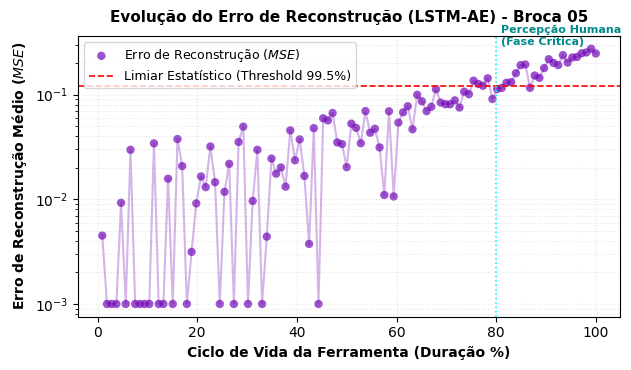

This figure's Python source:
import os
import numpy as np
import pandas as pd
import matplotlib.pyplot as plt

plt.rcParams.update({
    "font.family": "serif",
    "font.serif": ["Times New Roman"],
    "font.size": 10,
    "axes.labelweight": "bold",
    "pdf.fonttype": 42,
    "ps.fonttype": 42
})


furos_exemplo = np.arange(1, 107)
duracao_pct = (furos_exemplo / 106) * 100
erro_mse_exemplo = np.exp(duracao_pct / 25) * 0.005 + np.random.normal(0, 0.02, 106)
erro_mse_exemplo = np.clip(erro_mse_exemplo, 0.001, None)
threshold_exemplo = 0.12 # Exemplo de corte de 99.5%

fig, ax = plt.subplots(figsize=(6.5, 3.8))

# 1. Plotar os pontos de erro de cada furo
ax.scatter(duracao_pct, erro_mse_exemplo, color='#7209b7', alpha=0.7, edgecolors='none', label='Erro de Reconstrução ($MSE$)')
ax.plot(duracao_pct, erro_mse_exemplo, color='#7209b7', alpha=0.3, linestyle='-')

# 2. Plotar a linha horizontal do Threshold de 99.5%
ax.axhline(y=threshold_exemplo, color='red', linestyle='--', linewidth=1.2, label='Limiar Estatístico (Threshold 99.5%)')

# 3. Adicionar a linha vertical indicando onde a escuta humana mudou (Furo 85 ~ 80%)
ax.axvline(x=80, color='cyan', linestyle=':', linewidth=1.2)
ax.text(81, threshold_exemplo * 2.5, 'Percepção Humana\n(Fase Crítica)', color='darkcyan', fontsize=8, weight='bold')

# Estética
ax.set_title("Evolução do Erro de Reconstrução (LSTM-AE) - Broca 05", fontsize=11, weight='bold', pad=10)
ax.set_xlabel("Ciclo de Vida da Ferramenta (Duração %)", fontsize=10)
ax.set_ylabel("Erro de Reconstrução Médio ($MSE$)", fontsize=10)
ax.set_yscale('log') # Escala logarítmica destaca o início do desgaste
ax.legend(loc='upper left', fontsize=9, frameon=True)
plt.grid(True, which="both", linestyle=':', alpha=0.3)

plt.tight_layout()
plt.savefig("tendencia_erro_mse_drill05.pdf", dpi=600, bbox_inches='tight')
plt.savefig("tendencia_erro_mse_drill05.png", dpi=300, bbox_inches='tight')
plt.show()
